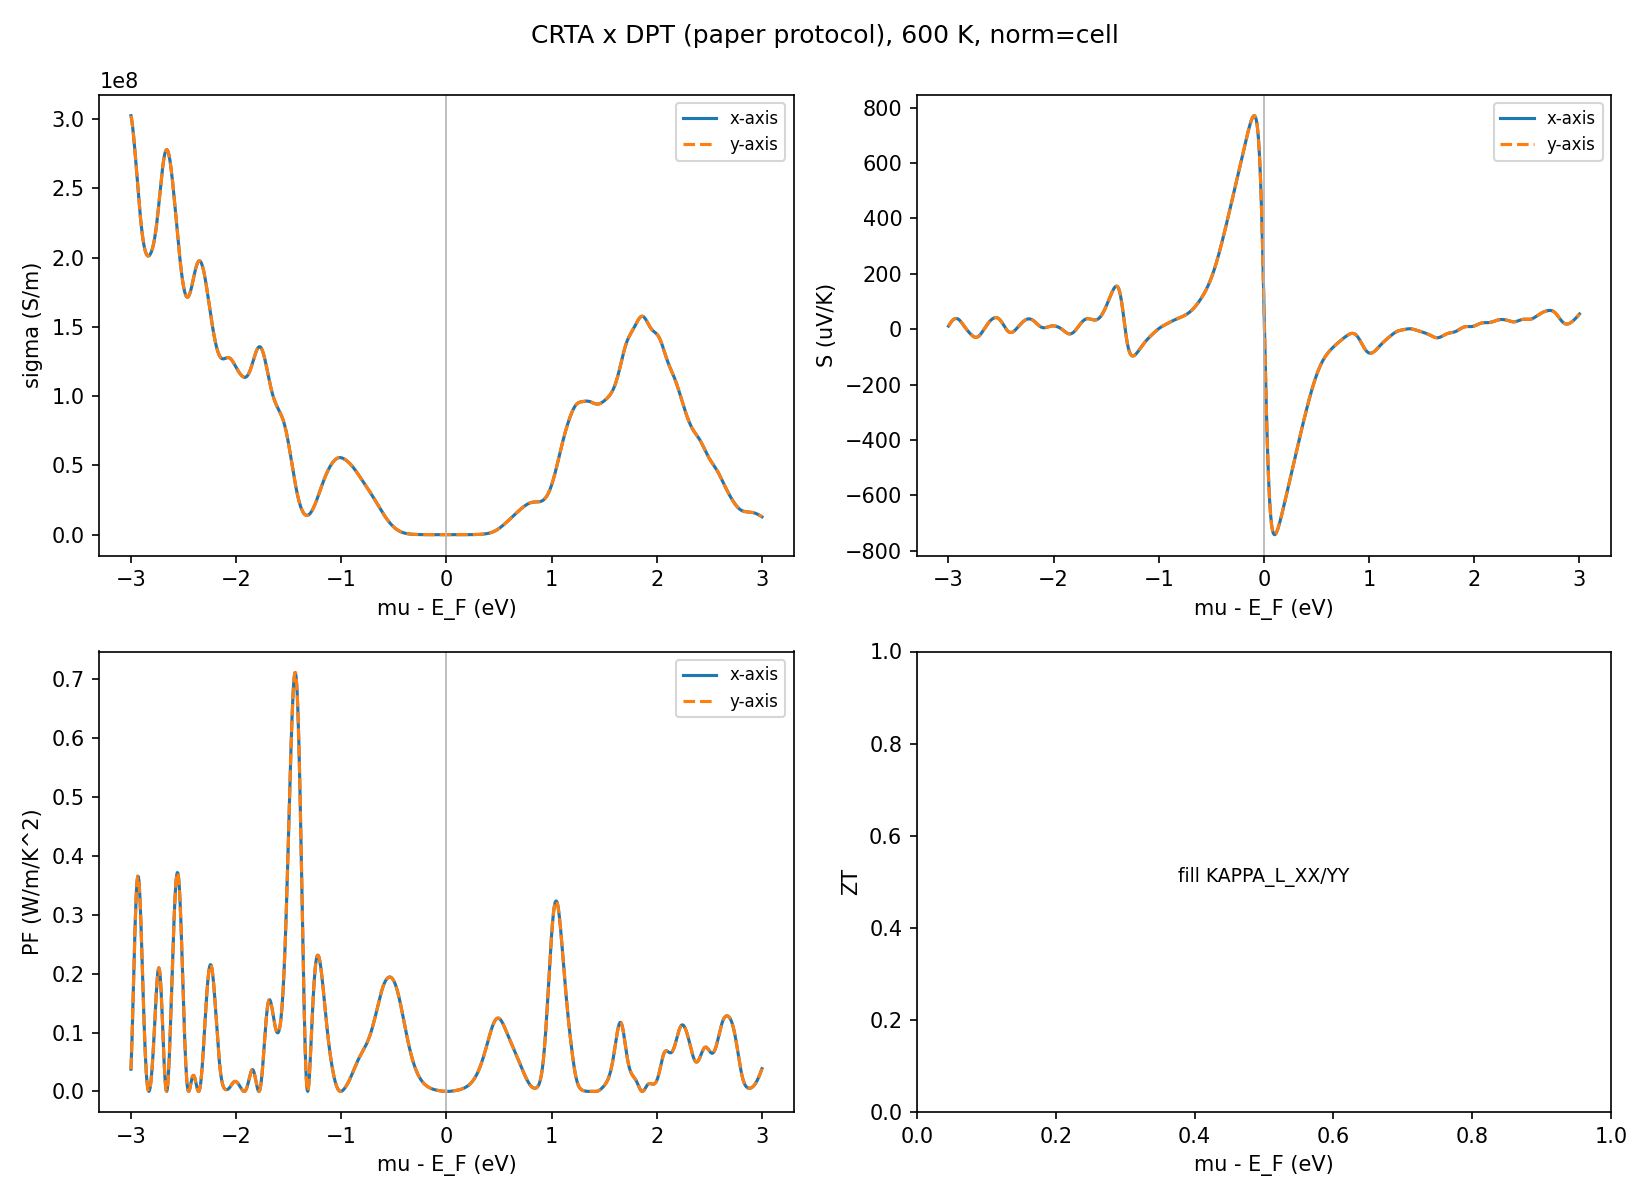

The data file committed next to this chart (first rows):
# CRTA(BoltzTraP2) x DPT-tau 文献口径；T=600 …, c=20.0 A, t=None A, factor=1.0000
mu_rel_efermi_eV, carrier_conc_cm-3, n_2D_cm-2, branch, tau_xx_fs, tau_yy_fs, S_xx_uV/K, S_yy_uV/K, sigma_xx_S/m, sigma_yy_S/m, sheet_sigma_xx_S, sheet_sigma_yy_S, PF_xx_W/mK2, PF_yy_W/mK2, kappa_e_WF_xx_W/mK, kappa_e_WF_yy_W/mK
-3.0, 4.153541726212483e+22, 8307083452424966.0, hole, 904.4, 904.4, 11.18, 11.18, 302319554, 302319553, 0.6046, 0.6046, 0.03778, 0.03778, 4426, 4426
-2.995, 4.145559327738394e+22, 8291118655476789.0, hole, 904.4, 904.4, 14.3, 14.3, 300307074, 300307073, 0.6006, 0.6006, 0.06141, 0.06141, 4396, 4396
-2.99, 4.137659165539416e+22, 8275318331078832.0, hole, 904.4, 904.4, 17.33, 17.33, 297799003, 297799002, 0.5956, 0.5956, 0.08942, 0.08942, 4360, 4360
-2.985, 4.129845579276287e+22, 8259691158552574.0, hole, 904.4, 904.4, 20.24, 20.24, 294833494, 294833493, 0.5897, 0.5897, 0.1208, 0.1208, 4316, 4316
-2.98, 4.122122472417216e+22, 8244244944834433.0, hole, 904.4, 904.4, 23, 23, 291454510, 291454510, 0.5829, 0.5829, 0.1542, 0.1542, 4267, 4267
-2.975, 4.114493262008636e+22, 8228986524017273.0, hole, 904.4, 904.4, 25.61, 25.61, 287710486, 287710485, 0.5754, 0.5754, 0.1886, 0.1886, 4212, 4212
-2.97, 4.106960829467173e+22, 8213921658934346.0, hole, 904.4, 904.4, 28.02, 28.02, 283652969, 283652968, 0.5673, 0.5673, 0.2227, 0.2227, 4153, 4153
-2.965, 4.099527484830366e+22, 8199054969660733.0, hole, 904.4, 904.4, 30.23, 30.23, 279335315, 279335314, 0.5587, 0.5587, 0.2552, 0.2552, 4089, 4089
-2.96, 4.092194941762918e+22, 8184389883525836.0, hole, 904.4, 904.4, 32.21, 32.21, 274811493, 274811492, 0.5496, 0.5496, 0.2851, 0.2851, 4023, 4023
-2.955, 4.084964298303661e+22, 8169928596607323.0, hole, 904.4, 904.4, 33.94, 33.94, 270135028, 270135028, 0.5403, 0.5403, 0.3113, 0.3113, 3955, 3955
-2.95, 4.077836030415928e+22, 8155672060831857.0, hole, 904.4, 904.4, 35.42, 35.42, 265358113, 265358112, 0.5307, 0.5307, 0.333, 0.333, 3885, 3885
-2.945, 4.070809992342575e+22, 8141619984685150.0, hole, 904.4, 904.4, 36.63, 36.63, 260530895, 260530894, 0.5211, 0.5211, 0.3495, 0.3495, 3814, 3814
-2.94, 4.063885423555134e+22, 8127770847110268.0, hole, 904.4, 904.4, 37.55, 37.55, 255700935, 255700934, 0.5114, 0.5114, 0.3605, 0.3605, 3743, 3743
-2.935, 4.057060966594161e+22, 8114121933188323.0, hole, 904.4, 904.4, 38.18, 38.18, 250912817, 250912817, 0.5018, 0.5018, 0.3657, 0.3657, 3673, 3673
-2.93, 4.0503346849627565e+22, 8100669369925513.0, hole, 904.4, 904.4, 38.5, 38.5, 246207890, 246207890, 0.4924, 0.4924, 0.3649, 0.3649, 3604, 3604
-2.925, 4.043704095223939e+22, 8087408190447879.0, hole, 904.4, 904.4, 38.52, 38.52, 241624097, 241624096, 0.4832, 0.4832, 0.3585, 0.3585, 3537, 3537
-2.92, 4.037166196539945e+22, 8074332393079889.0, hole, 904.4, 904.4, 38.23, 38.23, 237195874, 237195874, 0.4744, 0.4744, 0.3466, 0.3466, 3473, 3473
-2.915, 4.030717511765038e+22, 8061435023530075.0, hole, 904.4, 904.4, 37.63, 37.63, 232954080, 232954079, 0.4659, 0.4659, 0.3299, 0.3299, 3410, 3410
-2.91, 4.0243541372153776e+22, 8048708274430755.0, hole, 904.4, 904.4, 36.74, 36.74, 228925928, 228925928, 0.4579, 0.4579, 0.3089, 0.3089, 3351, 3351
-2.905, 4.01807178888222e+22, 8036143577764442.0, hole, 904.4, 904.4, 35.55, 35.55, 225134923, 225134923, 0.4503, 0.4503, 0.2845, 0.2845, 3296, 3296
-2.9, 4.011865868925259e+22, 8023731737850519.0, hole, 904.4, 904.4, 34.09, 34.09, 221600773, 221600772, 0.4432, 0.4432, 0.2576, 0.2576, 3244, 3244
-2.895, 4.005731528122834e+22, 8011463056245669.0, hole, 904.4, 904.4, 32.38, 32.38, 218339306, 218339305, 0.4367, 0.4367, 0.2289, 0.2289, 3196, 3196
-2.89, 3.99966374091815e+22, 7999327481836301.0, hole, 904.4, 904.4, 30.43, 30.43, 215362388, 215362387, 0.4307, 0.4307, 0.1994, 0.1994, 3153, 3153
-2.885, 3.993657384870199e+22, 7987314769740398.0, hole, 904.4, 904.4, 28.28, 28.28, 212677872, 212677872, 0.4254, 0.4254, 0.1701, 0.1701, 3114, 3114
-2.88, 3.987707322255419e+22, 7975414644510838.0, hole, 904.4, 904.4, 25.95, 25.95, 210289606, 210289606, 0.4206, 0.4206, 0.1416, 0.1416, 3079, 3079
-2.875, 3.981808485574287e+22, 7963616971148575.0, hole, 904.4, 904.4, 23.49, 23.49, 208197513, 208197513, 0.4164, 0.4164, 0.1148, 0.1148, 3048, 3048
-2.87, 3.975955961775331e+22, 7951911923550662.0, hole, 904.4, 904.4, 20.91, 20.91, 206397787, 206397787, 0.4128, 0.4128, 0.09029, 0.09029, 3022, 3022
-2.865, 3.97014507107348e+22, 7940290142146961.0, hole, 904.4, 904.4, 18.27, 18.27, 204883199, 204883199, 0.4098, 0.4098, 0.0684, 0.0684, 2999, 2999
-2.86, 3.964371442935503e+22, 7928742885871005.0, hole, 904.4, 904.4, 15.59, 15.59, 203643540, 203643540, 0.4073, 0.4073, 0.04947, 0.04947, 2981, 2981
-2.855, 3.958631074841511e+22, 7917262149683022.0, hole, 904.4, 904.4, 12.89, 12.89, 202666195, 202666194, 0.4053, 0.4053, 0.03368, 0.03368, 2967, 2967
-2.85, 3.952920384519057e+22, 7905840769038113.0, hole, 904.4, 904.4, 10.21, 10.21, 201936823, 201936823, 0.4039, 0.4039, 0.02106, 0.02106, 2956, 2956
-2.845, 3.947236240742453e+22, 7894472481484907.0, hole, 904.4, 904.4, 7.567, 7.567, 201440140, 201440140, 0.4029, 0.4029, 0.01153, 0.01153, 2949, 2949
-2.84, 3.941575978012395e+22, 7883151956024790.0, hole, 904.4, 904.4, 4.972, 4.972, 201160743, 201160742, 0.4023, 0.4023, 0.004973, 0.004973, 2945, 2945
-2.835, 3.935937392650328e+22, 7871874785300656.0, hole, 904.4, 904.4, 2.438, 2.438, 201083957, 201083957, 0.4022, 0.4022, 0.001195, 0.001195, 2944, 2944
-2.83, 3.930318716063432e+22, 7860637432126864.0, hole, 904.4, 904.4, -0.02966, -0.02966, 201196637, 201196636, 0.4024, 0.4024, 1.7703451324269532e-07, 1.7703451275102375e-07, 2946, 2946
-2.825, 3.924718572881148e+22, 7849437145762295.0, hole, 904.4, 904.4, -2.43, -2.43, 201487881, 201487881, 0.403, 0.403, 0.00119, 0.00119, 2950, 2950
-2.82, 3.919135921318835e+22, 7838271842637669.0, hole, 904.4, 904.4, -4.766, -4.766, 201949618, 201949618, 0.4039, 0.4039, 0.004587, 0.004587, 2957, 2957
-2.815, 3.913569978627012e+22, 7827139957254025.0, hole, 904.4, 904.4, -7.04, -7.04, 202577002, 202577001, 0.4052, 0.4052, 0.01004, 0.01004, 2966, 2966
-2.81, 3.908020140192818e+22, 7816040280385637.0, hole, 904.4, 904.4, -9.256, -9.256, 203368602, 203368601, 0.4067, 0.4067, 0.01742, 0.01742, 2977, 2977
-2.805, 3.902485891763102e+22, 7804971783526204.0, hole, 904.4, 904.4, -11.42, -11.42, 204326363, 204326363, 0.4087, 0.4087, 0.02664, 0.02664, 2991, 2991
-2.8, 3.896966720981432e+22, 7793933441962864.0, hole, 904.4, 904.4, -13.53, -13.53, 205455316, 205455316, 0.4109, 0.4109, 0.03759, 0.03759, 3008, 3008
-2.795, 3.891462038436065e+22, 7782924076872130.0, hole, 904.4, 904.4, -15.58, -15.58, 206763063, 206763062, 0.4135, 0.4135, 0.05018, 0.05018, 3027, 3027
-2.79, 3.88597110140564e+22, 7771942202811280.0, hole, 904.4, 904.4, -17.57, -17.57, 208259041, 208259041, 0.4165, 0.4165, 0.06428, 0.06428, 3049, 3049
-2.785, 3.880492958170375e+22, 7760985916340750.0, hole, 904.4, 904.4, -19.49, -19.49, 209953618, 209953618, 0.4199, 0.4199, 0.07971, 0.07971, 3074, 3074
-2.78, 3.875026405522725e+22, 7750052811045450.0, hole, 904.4, 904.4, -21.31, -21.31, 211857043, 211857043, 0.4237, 0.4237, 0.09621, 0.09621, 3102, 3102
-2.775, 3.869569966241414e+22, 7739139932482828.0, hole, 904.4, 904.4, -23.03, -23.03, 213978319, 213978319, 0.428, 0.428, 0.1134, 0.1134, 3133, 3133
-2.77, 3.864121888437893e+22, 7728243776875786.0, hole, 904.4, 904.4, -24.61, -24.61, 216324050, 216324050, 0.4326, 0.4326, 0.131, 0.131, 3167, 3167
-2.765, 3.858680162313526e+22, 7717360324627052.0, hole, 904.4, 904.4, -26.02, -26.02, 218897327, 218897327, 0.4378, 0.4378, 0.1482, 0.1482, 3205, 3205
-2.76, 3.853242560594389e+22, 7706485121188779.0, hole, 904.4, 904.4, -27.25, -27.25, 221696702, 221696701, 0.4434, 0.4434, 0.1646, 0.1646, 3246, 3246
-2.755, 3.847806689582967e+22, 7695613379165934.0, hole, 904.4, 904.4, -28.26, -28.26, 224715318, 224715317, 0.4494, 0.4494, 0.1795, 0.1795, 3290, 3290
-2.75, 3.842370058678951e+22, 7684740117357901.0, hole, 904.4, 904.4, -29.03, -29.03, 227940237, 227940236, 0.4559, 0.4559, 0.192, 0.192, 3337, 3337
-2.745, 3.836930159025971e+22, 7673860318051941.0, hole, 904.4, 904.4, -29.53, -29.53, 231352004, 231352003, 0.4627, 0.4627, 0.2017, 0.2017, 3387, 3387
-2.74, 3.831484543449561e+22, 7662969086899122.0, hole, 904.4, 904.4, -29.74, -29.74, 234924485, 234924484, 0.4698, 0.4698, 0.2078, 0.2078, 3439, 3439
-2.735, 3.826030913668481e+22, 7652061827336962.0, hole, 904.4, 904.4, -29.65, -29.65, 238624984, 238624983, 0.4772, 0.4772, 0.2098, 0.2098, 3493, 3493
-2.73, 3.820567196669792e+22, 7641134393339583.0, hole, 904.4, 904.4, -29.26, -29.26, 242414664, 242414663, 0.4848, 0.4848, 0.2076, 0.2076, 3549, 3549
-2.725, 3.815091618379068e+22, 7630183236758136.0, hole, 904.4, 904.4, -28.57, -28.57, 246249243, 246249242, 0.4925, 0.4925, 0.201, 0.201, 3605, 3605
-2.72, 3.809602763686767e+22, 7619205527373535.0, hole, 904.4, 904.4, -27.57, -27.57, 250079955, 250079954, 0.5002, 0.5002, 0.1901, 0.1901, 3661, 3661
-2.715, 3.804099621025049e+22, 7608199242050099.0, hole, 904.4, 904.4, -26.28, -26.28, 253854745, 253854744, 0.5077, 0.5077, 0.1753, 0.1753, 3716, 3716
-2.71, 3.7985816117656005e+22, 7597163223531201.0, hole, 904.4, 904.4, -24.71, -24.71, 257519634, 257519633, 0.515, 0.515, 0.1572, 0.1572, 3770, 3770
... 1,141 more rows
